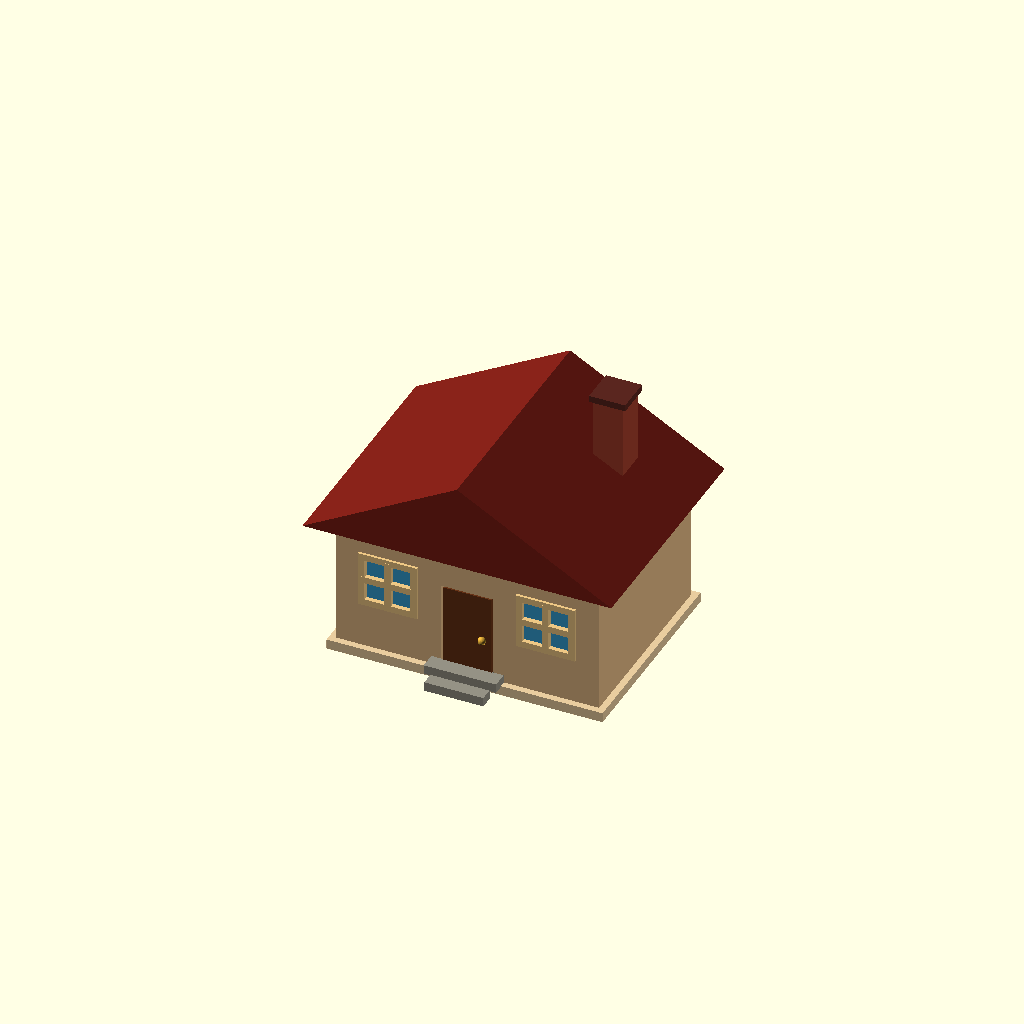
Cell 1: rendered with the file's own defaults.
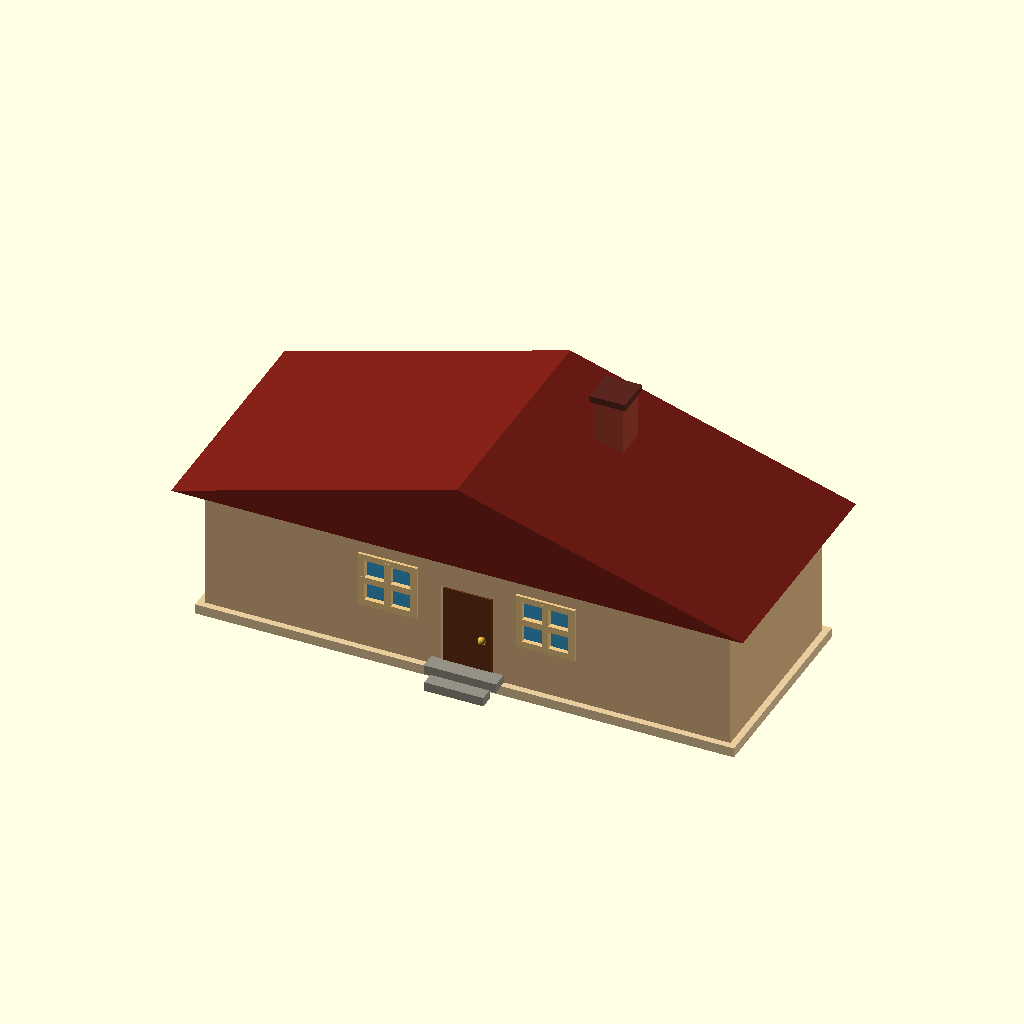
Cell 2: house_width = 160 (everything else at default).
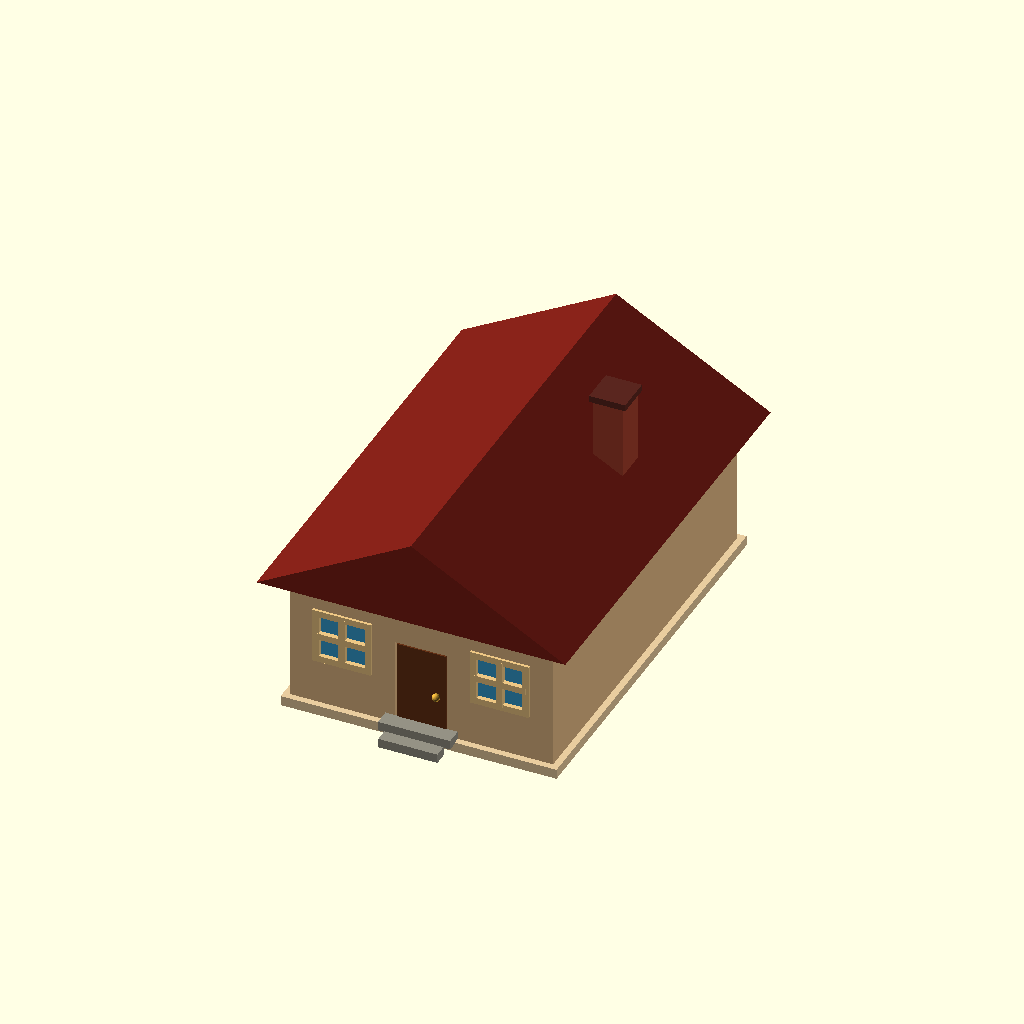
Cell 3: house_depth = 120 (everything else at default).
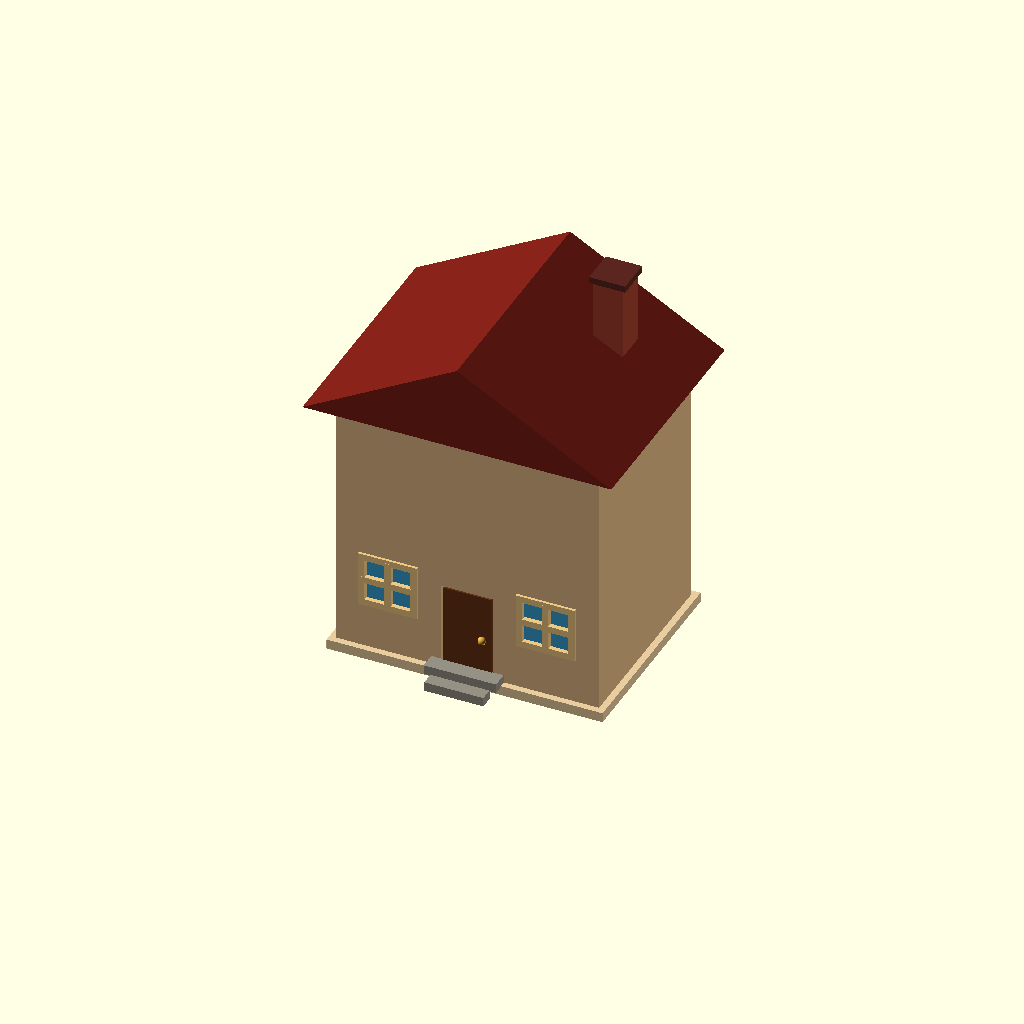
Cell 4 — wall_height set to 80, the other parameters unchanged.
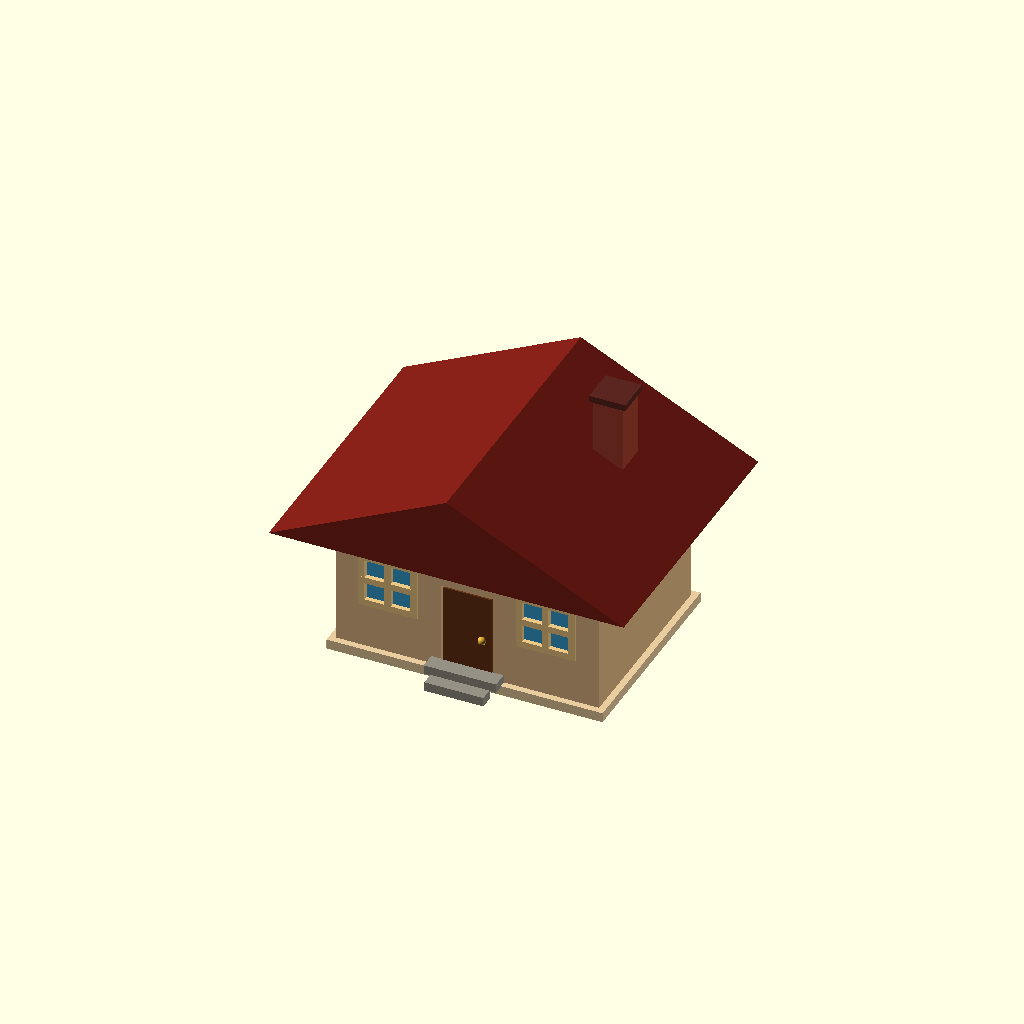
Cell 5: roof_overhang = 14 (everything else at default).
One fixed orthographic camera (rotation 55°, 0°, 25°; colour scheme Cornfield) for every cell.
Source of the model, CozyHouse.scad:
// Parametric gable-roof house, dimensions in millimetres.
$fn = 32;

house_width = 80;
house_depth = 60;
wall_height = 40;
wall_thickness = 2;
roof_overhang = 7;
roof_rise = 24;
base_thickness = 3;

front_y = -house_depth / 2;
door_width = 16;
door_height = 27;
window_width = 16;
window_height = 15;
window_sill = 15;
window_centers = [-24, 24];

module gable_volume() {
    translate([0, house_depth, 0])
        rotate([90, 0, 0])
            linear_extrude(height = house_depth)
                polygon(points = [
                    [-house_width / 2, wall_height],
                    [ house_width / 2, wall_height],
                    [0, wall_height + roof_rise]
                ]);
}

module house_shell() {
    difference() {
        union() {
            translate([-house_width / 2, front_y, base_thickness])
                cube([house_width, house_depth, wall_height]);
            translate([0, front_y, base_thickness])
                gable_volume();
        }

        // Front entrance and two front windows.
        translate([-door_width / 2, front_y - 1, base_thickness - 0.1])
            cube([door_width, wall_thickness + 2, door_height]);
        for (x = window_centers)
            translate([x - window_width / 2, front_y - 1,
                base_thickness + window_sill])
                cube([window_width, wall_thickness + 2, window_height]);

        // Matching windows on the back wall.
        for (x = window_centers)
            translate([x - window_width / 2, house_depth / 2 - wall_thickness - 1,
                base_thickness + window_sill])
                cube([window_width, wall_thickness + 2, window_height]);
    }
}

module roof() {
    color([0.48, 0.12, 0.09])
        translate([0, house_depth / 2 + roof_overhang, base_thickness])
            rotate([90, 0, 0])
                linear_extrude(height = house_depth + 2 * roof_overhang)
                    polygon(points = [
                        [-house_width / 2 - roof_overhang, wall_height],
                        [ house_width / 2 + roof_overhang, wall_height],
                        [0, wall_height + roof_rise + 2]
                    ]);
}

module front_door() {
    color([0.40, 0.20, 0.09])
        translate([-door_width / 2 + 0.6, front_y - 0.25, base_thickness])
            cube([door_width - 1.2, 1, door_height - 0.3]);
    color([0.86, 0.66, 0.22])
        translate([door_width / 2 - 3, front_y - 1.4, base_thickness + 13])
            sphere(r = 1.2);
}

module front_window(x) {
    color([0.22, 0.62, 0.82])
        translate([x - window_width / 2 + 1, front_y + 0.6,
            base_thickness + window_sill + 1])
            cube([window_width - 2, 0.7, window_height - 2]);

    color([0.93, 0.78, 0.52]) {
        translate([x - window_width / 2 - 1, front_y - 0.8,
            base_thickness + window_sill - 1])
            cube([2, 1.6, window_height + 2]);
        translate([x + window_width / 2 - 1, front_y - 0.8,
            base_thickness + window_sill - 1])
            cube([2, 1.6, window_height + 2]);
        translate([x - window_width / 2 - 1, front_y - 0.8,
            base_thickness + window_sill - 1])
            cube([window_width + 2, 1.6, 2]);
        translate([x - window_width / 2 - 1, front_y - 0.8,
            base_thickness + window_sill + window_height - 1])
            cube([window_width + 2, 1.6, 2]);
        translate([x - 1, front_y - 0.9,
            base_thickness + window_sill])
            cube([2, 1.8, window_height]);
        translate([x - window_width / 2, front_y - 0.9,
            base_thickness + window_sill + window_height / 2 - 1])
            cube([window_width, 1.8, 2]);
    }
}

module chimney() {
    color([0.62, 0.24, 0.17])
        translate([20, 9, base_thickness + wall_height + roof_rise * 0.35])
            cube([9, 10, 25]);
    color([0.35, 0.15, 0.12])
        translate([19, 8.5, base_thickness + wall_height + roof_rise * 0.35 + 24])
            cube([11, 11, 2]);
}

module entry_steps() {
    color([0.58, 0.57, 0.52]) {
        translate([-11, front_y - 5, base_thickness - 0.4])
            cube([22, 5, 2.8]);
        translate([-9, front_y - 9, 0])
            cube([18, 4.5, 2.8]);
    }
}

module house() {
    color([0.91, 0.80, 0.62])
        translate([-house_width / 2 - 2, -house_depth / 2 - 2, 0])
            cube([house_width + 4, house_depth + 4, base_thickness]);

    color([0.88, 0.72, 0.52])
        house_shell();

    roof();
    front_door();
    for (x = window_centers)
        front_window(x);
    chimney();
    entry_steps();
}

house();
Customizer parameters (derived from the source; name, type, default, range or options):
house_width: number, default 80
house_depth: number, default 60
wall_height: number, default 40
wall_thickness: number, default 2
roof_overhang: number, default 7
roof_rise: number, default 24
base_thickness: number, default 3
door_width: number, default 16
door_height: number, default 27
window_width: number, default 16
window_height: number, default 15
window_sill: number, default 15
window_centers: vector, default [-24, 24]
